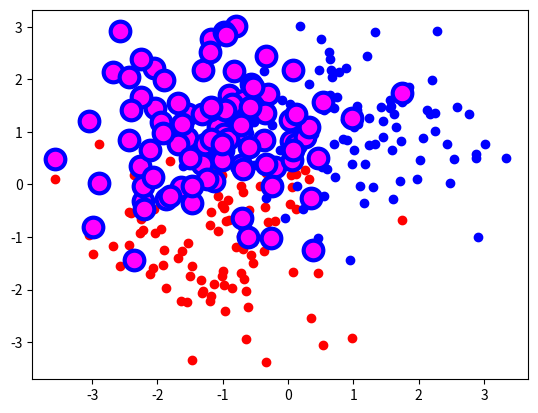

Source code (Python):
# 2.2定制离散点的颜色、边缘颜色、边缘宽度和尺寸
import numpy
import matplotlib.pyplot as plt


A = numpy.random.standard_normal((100,2))
print(A)
# print(A[:,0])
A += numpy.array((-1,-1))
print(A)

B = numpy.random.standard_normal((100,2))
B += numpy.array((1,1))
colors = ['r','yellow','b','c','#FF00FF','0.75']
plt.scatter(A[:,0],A[:,1],color=colors[0])
plt.scatter(B[:,0],B[:,1],color=colors[2])
plt.scatter(A[:,0],B[:,1],color=colors[4],edgecolor=colors[2],s=200,linewidth=3)
# edgecolor:边缘色,
# s:像素，大小
# linewidth:边缘的线宽度

plt.show()




